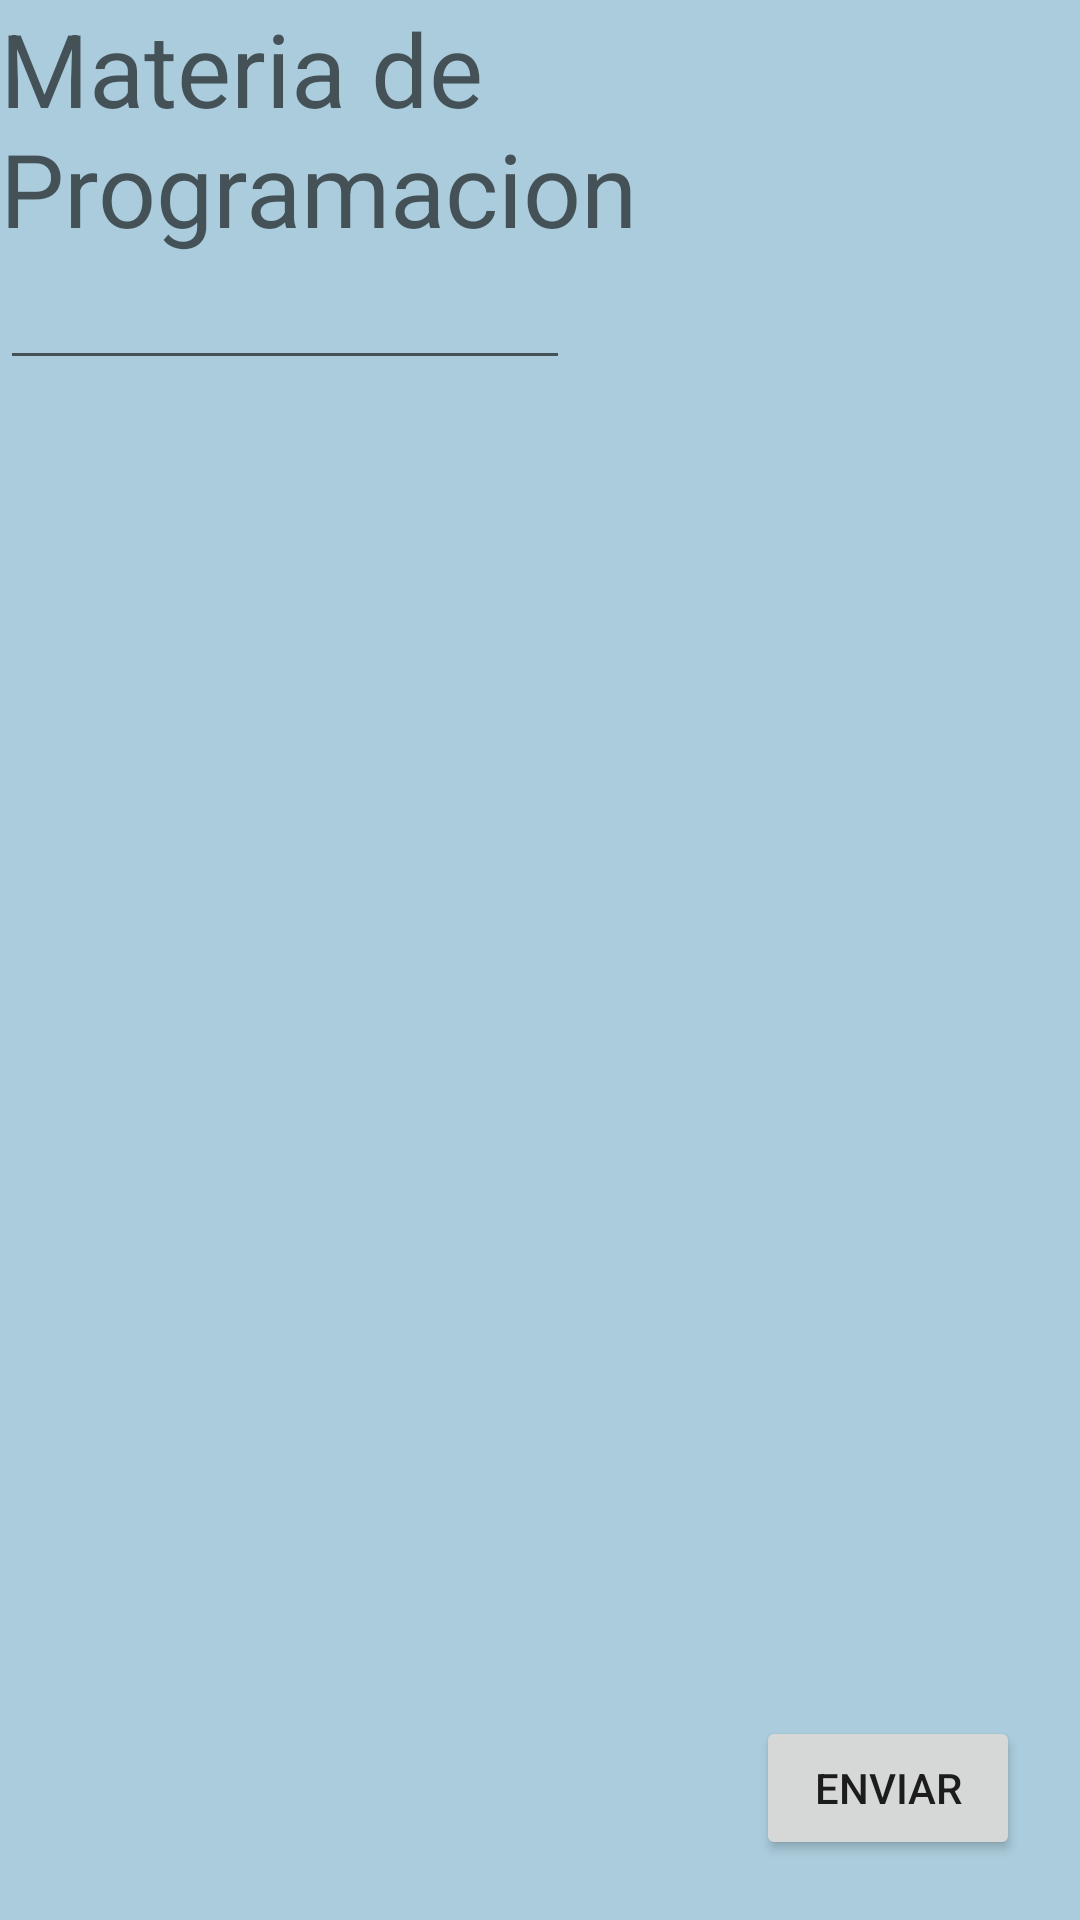

Write the Android layout XML for this screen, with the resource values it uses.
<!-- AndroidManifest.xml: application theme Theme.Botons_Intents_3 -->
<!-- res/layout/activity_2.xml -->
<?xml version="1.0" encoding="utf-8"?>
<androidx.constraintlayout.widget.ConstraintLayout xmlns:android="http://schemas.android.com/apk/res/android"
    xmlns:app="http://schemas.android.com/apk/res-auto"
    xmlns:tools="http://schemas.android.com/tools"
    android:layout_width="match_parent"
    android:layout_height="match_parent"
    android:background="#ABCCDC"
    tools:context="edu.iest.tareabotones.MainActivity">

    <TextView
        android:id="@+id/tvTitle"
        android:layout_width="wrap_content"
        android:layout_height="wrap_content"
        android:text="@string/materia_de_programacion"
        android:textAppearance="@style/TextAppearance.AppCompat.Display1"
        app:layout_constraintStart_toStartOf="parent"
        app:layout_constraintTop_toTopOf="parent" />

    <EditText
        android:id="@+id/etCalificacion"
        android:layout_width="190dp"
        android:layout_height="wrap_content"
        app:layout_constraintStart_toStartOf="@+id/tvTitle"
        app:layout_constraintTop_toBottomOf="@+id/tvTitle" />

    <Button
        android:id="@+id/bnEnviar"
        android:layout_width="wrap_content"
        android:layout_height="wrap_content"
        android:layout_margin="20sp"
        android:text="@string/enviar"
        app:layout_constraintBottom_toBottomOf="parent"
        app:layout_constraintEnd_toEndOf="parent" />
</androidx.constraintlayout.widget.ConstraintLayout>
<!-- resources referenced by this layout -->
<resources>
  <string name="enviar">Enviar</string>
  <string name="materia_de_programacion">Materia de Programacion</string>
  <style name="Theme.Botons_Intents_3" parent="Theme.MaterialComponents.DayNight.DarkActionBar">
          
          <item name="colorPrimary">@color/purple_500</item>
          <item name="colorPrimaryVariant">@color/purple_700</item>
          <item name="colorOnPrimary">@color/white</item>
          
          <item name="colorSecondary">@color/teal_200</item>
          <item name="colorSecondaryVariant">@color/teal_700</item>
          <item name="colorOnSecondary">@color/black</item>
          
          <item name="android:statusBarColor">?attr/colorPrimaryVariant</item>
          
      </style>
  <!-- not gathered from this repository: default colours our renderer supplied (Android Studio template values) -->
  <color name="purple_500">#FF6200EE</color>
  <color name="purple_700">#FF3700B3</color>
  <color name="teal_200">#FF03DAC5</color>
  <color name="teal_700">#FF018786</color>
  <color name="black">#FF000000</color>
  <color name="white">#FFFFFFFF</color>
</resources>
